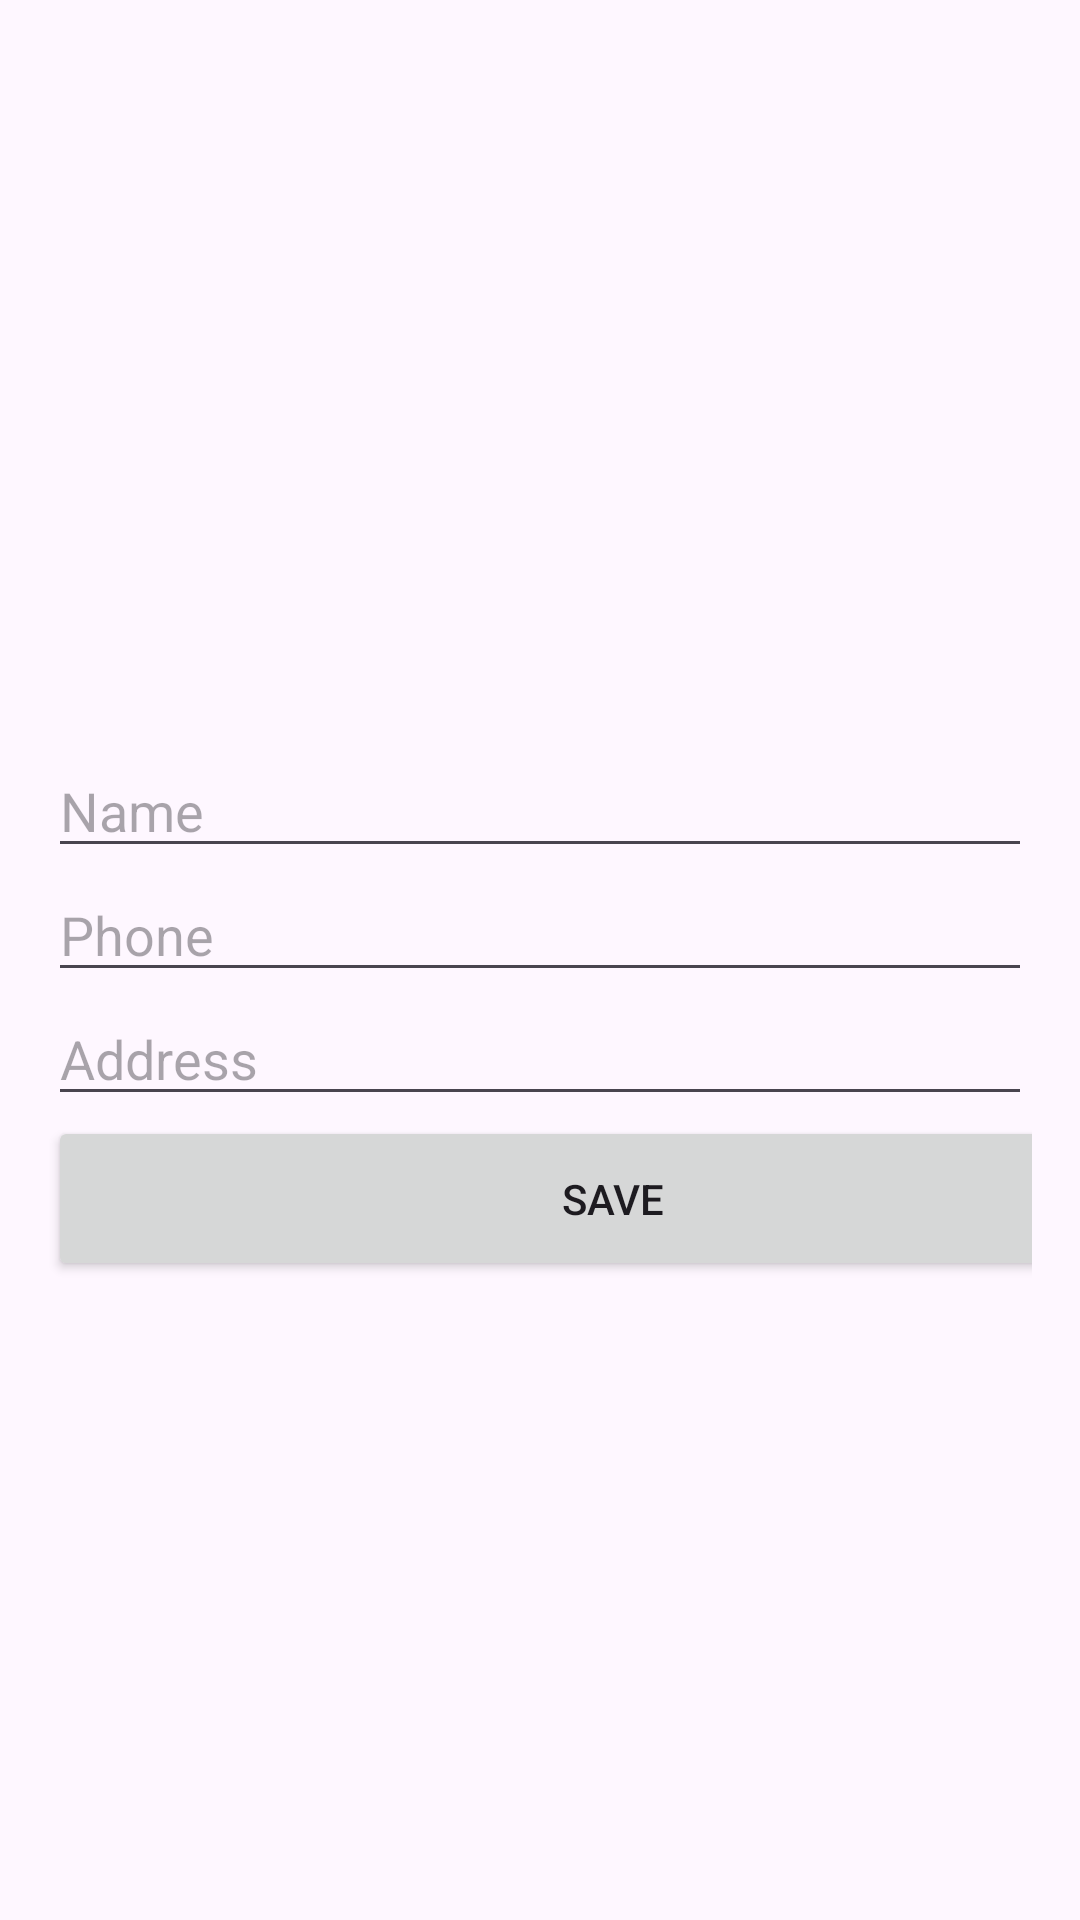

This screen was rendered from an Android layout file. Write that file and the resources it references.
<!-- AndroidManifest.xml: application theme Theme.Waggle -->
<!-- res/layout/profile.xml -->
<?xml version="1.0" encoding="utf-8"?>
<LinearLayout xmlns:android="http://schemas.android.com/apk/res/android"
    xmlns:app="http://schemas.android.com/apk/res-auto"
    android:layout_width="match_parent"
    android:layout_height="match_parent"
    android:orientation="vertical"
    android:padding="16dp">

    <ImageView
        android:id="@+id/imageView4"
        android:layout_width="wrap_content"
        android:layout_height="232dp"
        app:srcCompat="@drawable/profile" />

    <EditText
        android:id="@+id/editTextname"
        android:layout_width="match_parent"
        android:layout_height="wrap_content"
        android:hint="Name" />

    <EditText
        android:id="@+id/editTextPhone"
        android:layout_width="match_parent"
        android:layout_height="wrap_content"
        android:hint="Phone" />

    <EditText
        android:id="@+id/editTextAddress"
        android:layout_width="match_parent"
        android:layout_height="wrap_content"
        android:hint="Address" />

    <Button
        android:id="@+id/button"
        android:layout_width="377dp"
        android:layout_height="55dp"
        android:text="Save" />
</LinearLayout>
<!-- resources referenced by this layout -->
<resources>
  <style name="Theme.Waggle" parent="Base.Theme.Waggle" />
  <style name="Base.Theme.Waggle" parent="Theme.Material3.DayNight.NoActionBar">
          
          
      </style>
</resources>
